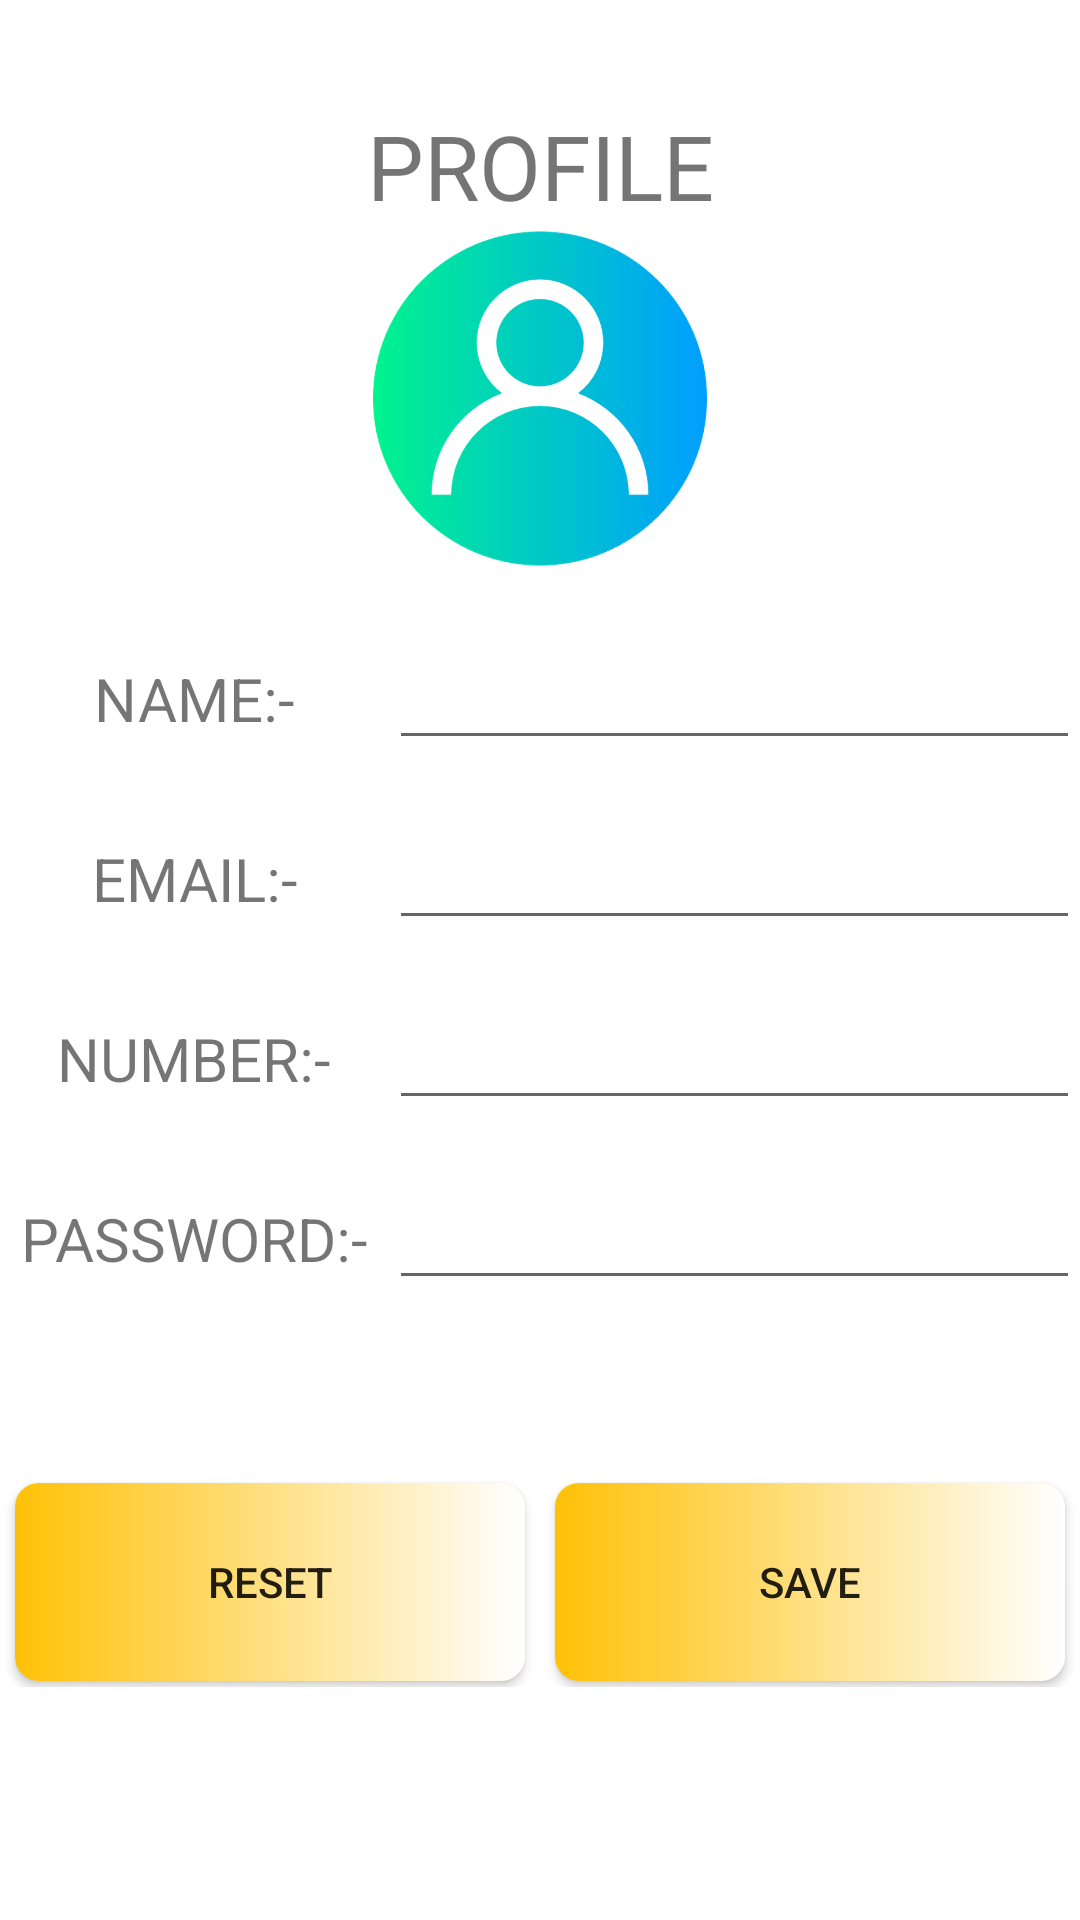

Android layout source for this screen:
<!-- AndroidManifest.xml: application theme Theme.P3 -->
<!-- res/layout/fragment_slideshow.xml -->
<?xml version="1.0" encoding="utf-8"?>
<LinearLayout xmlns:android="http://schemas.android.com/apk/res/android"
    xmlns:app="http://schemas.android.com/apk/res-auto"
    xmlns:tools="http://schemas.android.com/tools"
    android:layout_width="match_parent"
    android:layout_height="match_parent"
    tools:context=".ui.Account.SlideshowFragment"
    android:orientation="vertical">

    <LinearLayout
        android:layout_width="match_parent"
        android:layout_height="match_parent"
        android:orientation="vertical">

        <TextView
            android:id="@+id/text_slideshow"
            android:layout_width="match_parent"
            android:layout_height="wrap_content"
            android:layout_marginStart="8dp"
            android:layout_marginTop="8dp"
            android:layout_marginEnd="8dp"
            android:textAlignment="center"
            android:textSize="20sp"
            app:layout_constraintBottom_toBottomOf="parent"
            app:layout_constraintEnd_toEndOf="parent"
            app:layout_constraintHorizontal_bias="0.0"
            app:layout_constraintStart_toStartOf="parent"
            app:layout_constraintTop_toTopOf="parent"
            app:layout_constraintVertical_bias="0.0" />

        <ScrollView
            android:layout_width="match_parent"
            android:layout_height="match_parent">

            <LinearLayout
                android:layout_width="match_parent"
                android:layout_height="wrap_content"
                android:orientation="vertical" >

                <TextView
                    android:layout_width="match_parent"
                    android:layout_height="match_parent"
                    android:text="PROFILE"
                    android:textSize="30sp"
                    android:gravity="center"/>

                <ImageView
                    android:id="@+id/imageView4"
                    android:layout_width="match_parent"
                    android:layout_height="115dp"
                    android:src="@drawable/user" />

                <View
                    android:id="@+id/view4"
                    android:layout_width="match_parent"
                    android:layout_height="19dp" />

                <LinearLayout
                    android:layout_width="match_parent"
                    android:layout_height="60dp"
                    android:orientation="horizontal">

                    <TextView
                        android:id="@+id/textView10"
                        android:layout_width="259dp"
                        android:layout_height="43dp"
                        android:layout_weight="1"
                        android:gravity="center"
                        android:text="NAME:-"
                        android:textSize="20sp" />

                    <EditText
                        android:id="@+id/editText_home_name"
                        android:layout_width="match_parent"
                        android:layout_height="wrap_content"
                        android:layout_weight="1"
                        android:ems="10"
                        android:inputType="textPersonName"
                        android:textSize="20sp" />
                </LinearLayout>
                <LinearLayout
                    android:layout_width="match_parent"
                    android:layout_height="60dp"
                    android:orientation="horizontal">

                    <TextView
                        android:id="@+id/textView11"
                        android:layout_width="259dp"
                        android:layout_height="43dp"
                        android:layout_weight="1"
                        android:gravity="center"
                        android:text="EMAIL:-"
                        android:textSize="20sp" />

                    <EditText
                        android:id="@+id/editText_home_email"
                        android:layout_width="match_parent"
                        android:layout_height="wrap_content"
                        android:layout_weight="1"
                        android:ems="10"
                        android:inputType="textPersonName"
                        android:textSize="20sp" />
                </LinearLayout>
                <LinearLayout
                    android:layout_width="match_parent"
                    android:layout_height="60dp"
                    android:orientation="horizontal">

                    <TextView
                        android:id="@+id/textView12"
                        android:layout_width="259dp"
                        android:layout_height="43dp"
                        android:layout_weight="1"
                        android:gravity="center"
                        android:text="NUMBER:-"
                        android:textSize="20sp" />

                    <EditText
                        android:id="@+id/editText_home_number"
                        android:layout_width="match_parent"
                        android:layout_height="wrap_content"
                        android:layout_weight="1"
                        android:ems="10"
                        android:inputType="textPersonName"
                        android:textSize="20sp" />
                </LinearLayout>
                <LinearLayout
                    android:layout_width="match_parent"
                    android:layout_height="60dp"
                    android:orientation="horizontal">

                    <TextView
                        android:id="@+id/textView13"
                        android:layout_width="259dp"
                        android:layout_height="43dp"
                        android:layout_weight="1"
                        android:gravity="center"
                        android:text="PASSWORD:-"
                        android:textSize="20sp" />

                    <EditText
                        android:id="@+id/editText_home_password"
                        android:layout_width="match_parent"
                        android:layout_height="wrap_content"
                        android:layout_weight="1"
                        android:ems="10"
                        android:inputType="textPersonName"
                        android:textSize="20sp" />
                </LinearLayout>

                <View
                    android:id="@+id/view5"
                    android:layout_width="wrap_content"
                    android:layout_height="40dp"
                    android:layout_weight="1" />

                <LinearLayout
                    android:layout_width="match_parent"
                    android:layout_height="73dp"
                    android:orientation="horizontal">

                    <Button
                        android:id="@+id/button"
                        android:layout_width="wrap_content"
                        android:layout_height="match_parent"
                        android:layout_marginLeft="5dp"
                        android:layout_marginTop="5dp"
                        android:layout_marginRight="5dp"
                        android:layout_marginBottom="2dp"
                        android:layout_weight="1"
                        android:background="@drawable/gradient"
                        android:padding="8px"
                        android:text="RESET" />

                    <Button
                        android:id="@+id/button2"
                        android:layout_width="wrap_content"
                        android:layout_height="match_parent"
                        android:layout_marginLeft="5dp"
                        android:layout_marginTop="5dp"
                        android:layout_marginRight="5dp"
                        android:layout_marginBottom="2dp"
                        android:layout_weight="1"
                        android:background="@drawable/gradient"
                        android:padding="8px"
                        android:text="SAVE" />


                </LinearLayout>


            </LinearLayout>
        </ScrollView>

    </LinearLayout>


</LinearLayout>
<!-- resources referenced by this layout -->
<resources>
  <!-- drawable gradient (drawable-v24) -->
  <?xml version="1.0" encoding="utf-8"?>
  <shape xmlns:android="http://schemas.android.com/apk/res/android">
  
      <gradient
          android:startColor="@color/g_start"
          android:endColor="@color/white"
          />
      <corners
          android:radius="8dp"
          />
  </shape>
  <!-- drawable user: png bitmap (drawable-v24, 66516 bytes) -->
  <style name="Theme.P3" parent="Theme.MaterialComponents.DayNight.DarkActionBar">
          
          <item name="colorPrimary">@color/purple_500</item>
          <item name="colorPrimaryVariant">@color/purple_700</item>
          <item name="colorOnPrimary">@color/white</item>
          
          <item name="colorSecondary">@color/teal_200</item>
          <item name="colorSecondaryVariant">@color/teal_700</item>
          <item name="colorOnSecondary">@color/black</item>
          
          <item name="android:statusBarColor" tools:targetApi="l">?attr/colorPrimaryVariant</item>
          
      </style>
  <color name="g_start">#FFC107</color>
  <color name="white">#FFFFFFFF</color>
  <color name="purple_500">#FF6200EE</color>
  <color name="purple_700">#FF3700B3</color>
  <color name="teal_200">#FF03DAC5</color>
  <color name="teal_700">#FF018786</color>
  <color name="black">#FF000000</color>
</resources>
